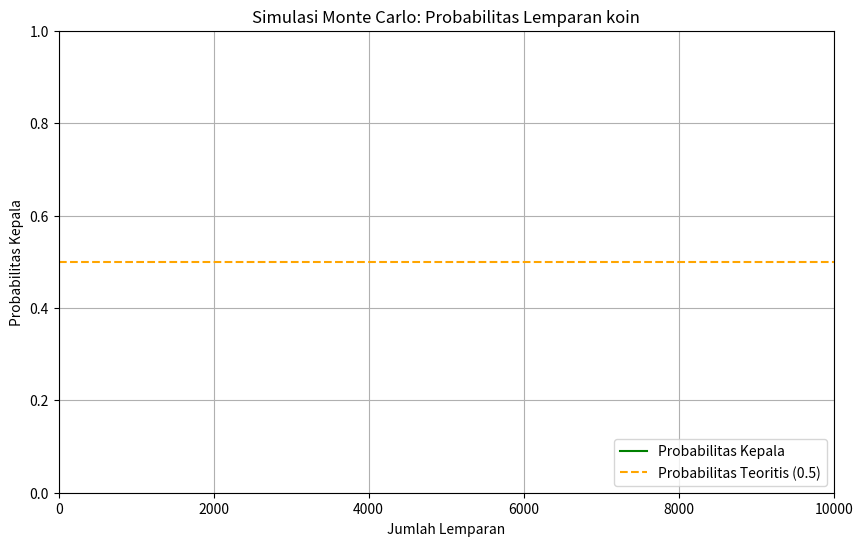

Write the Python code that produced this figure.
import random
import matplotlib.pyplot as plt
import matplotlib.animation as animation

def lempar_koin():
    return random.choice(['kepala', 'ekor'])

def simulasi_lemparan_koin(n_lemparan):
    jumlah_kepala = 0
    hasil_probabilitas = []

    for i in range(1, n_lemparan + 1):
        hasil = lempar_koin()
        if hasil == 'kepala':
            jumlah_kepala += 1
        
        # Menyimpan hasil probabilitas setiap iterasi
        if i % 100 == 0: 
            probabilitas_kepala = jumlah_kepala / i
            hasil_probabilitas.append((i, probabilitas_kepala))

    return hasil_probabilitas

# Jumlah lemparan koin dalam simulasi
n_lemparan = 10000

# Melakukan simulasi
hasil_probabilitas = simulasi_lemparan_koin(n_lemparan)

# Memisahkan data untuk grafik
jumlah_lemparan, probabilitas = zip(*hasil_probabilitas)

# Membuat grafik
fig, ax = plt.subplots(figsize=(10, 6))
line, = ax.plot([], [], label='Probabilitas Kepala', color='green')
ax.axhline(y=0.5, color='orange', linestyle='--', label='Probabilitas Teoritis (0.5)')
ax.set_xlabel('Jumlah Lemparan')
ax.set_ylabel('Probabilitas Kepala')
ax.set_title('Simulasi Monte Carlo: Probabilitas Lemparan koin')
ax.legend(loc='lower right')
ax.grid(True)

def init():
    ax.set_xlim(0, n_lemparan)
    ax.set_ylim(0, 1)
    return line,

def update(frame):
    line.set_data(jumlah_lemparan[:frame], probabilitas[:frame])
    return line,

ani = animation.FuncAnimation(fig, update, frames=len(jumlah_lemparan), init_func=init, blit=True, interval=50, repeat=False)

plt.show()
